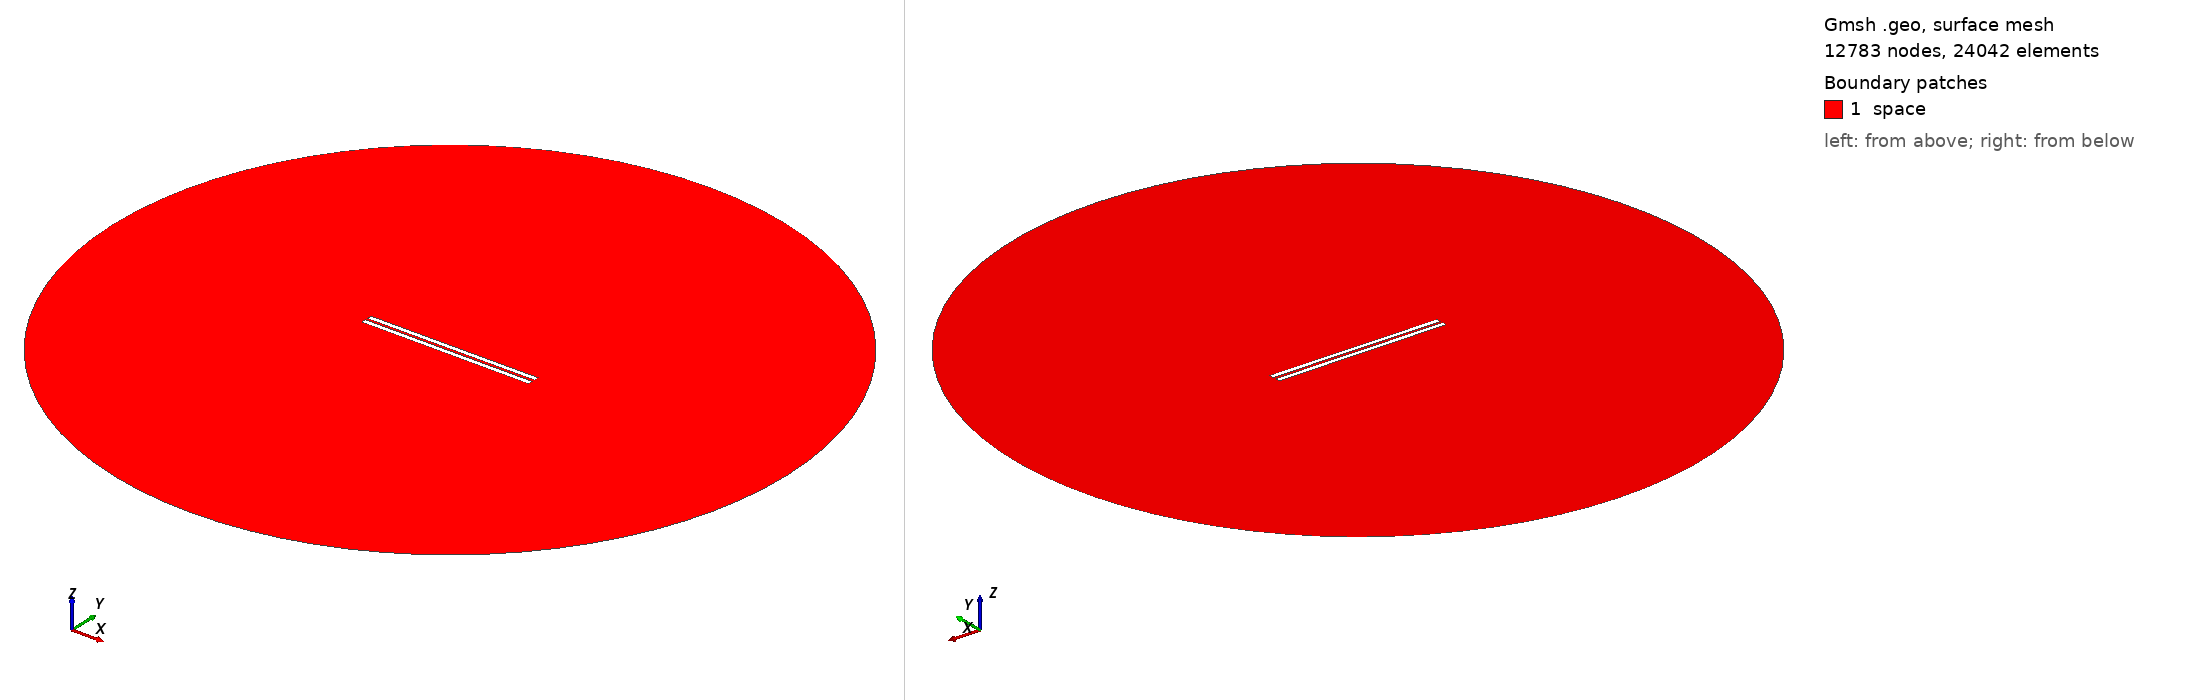

Gmsh geometry script, surface-meshed: 12783 nodes, 24042 surface elements. Boundary patches (legend numbers): 1 space. Left view from above one corner, right view from below the opposite corner. Legend entries are the model's physical surfaces. The drawing asked Gmsh for element sizes between 1% and 20% of the model's largest extent; the script's own settings can give other sizes.

=== 815.geo (drawn) ===
// Set the geometry kernel
SetFactory("OpenCASCADE");

//---------------------------------------
// Rectangles
//---------------------------------------

// Rectangle 1 (top)
Point(1) = {-49.455555555555556, 0.8055555555555556, 0, 1.0};
Point(2) = {49.455555555555556, 0.8055555555555556, 0, 1.0};
Point(3) = {49.455555555555556, 3.716666666666667, 0, 1.0};
Point(4) = {-49.455555555555556, 3.716666666666667, 0, 1.0};

Line(1) = {1, 2};
Line(2) = {2, 3};
Line(3) = {3, 4};
Line(4) = {4, 1};

Line Loop(1) = {1, 2, 3, 4};
Plane Surface(1) = {1};

Rotate { {0, 0, 1}, {0,  0.8055555555555556,  0}, 0.002 } {
  Surface{1};
}

// Rectangle 2 (bottom)
Point(5) = {-49.455555555555556, -0.8055555555555556, 0, 1.0};
Point(6) = {49.455555555555556, -0.8055555555555556, 0, 1.0};
Point(7) = {49.455555555555556, -3.716666666666667, 0, 1.0};
Point(8) = {-49.455555555555556, -3.716666666666667, 0, 1.0};

Line(5) = {5, 6};
Line(6) = {6, 7};
Line(7) = {7, 8};
Line(8) = {8, 5};

Line Loop(2) = {5, 6, 7, 8};
Plane Surface(2) = {2}; 


//---------------------------------------
// Circle
//---------------------------------------

// Define points
Point(9) = {0, 0, 0};        // Center
Point(10) = {200, 0, 0};     // Start point
Point(11) = {0, 200, 0};     // 90 degrees
Point(12) = {-200, 0, 0};    // 180 degrees
Point(13) = {0, -200, 0};    // 270 degrees

// Define circle arcs (each needs start, center, end)
Circle(9) = {10, 9, 11};
Circle(10) = {11, 9, 12};
Circle(11) = {12, 9, 13};
Circle(12) = {13, 9, 10};

// Define curve loop and surface if needed
Curve Loop(3) = {9, 10, 11, 12};
Surface(3) = {3};

// Subtract Rectangles from Circle
BooleanDifference{ Surface{3}; Delete; }{ Surface{1}; Surface{2}; Delete; }

//---------------------------------------
// Transfinite Lines and Surface
//---------------------------------------
r = 7;
Transfinite Line {1, 3} = 50*r Using Progression 1;
Transfinite Line {2, 4} = 2*r Using Progression 1;
Transfinite Line {5, 7} = 50*r Using Progression 1;
Transfinite Line {6, 8} = 2*r Using Progression 1;
Transfinite Line {9, 10, 11, 12} = 20 Using Progression 1;

//---------------------------------------
// Define Physical Groups
//---------------------------------------                

//--- Physical Curves
// Physical groups for boundaries
Physical Line("force_segment", 10) = {1};
Physical Line("upper_plate", 11) = {2, 3, 4};
Physical Line("lower_plate", 12) = {5, 6, 7, 8};
Physical Line("boundary", 20) = {9, 10, 11, 12};

//--- Physical Surfaces
Physical Surface("space", 30) = {3};

//---------------------------------------
// 6. Generate the Mesh
//---------------------------------------
Mesh 2;  // 2D mesh generation
